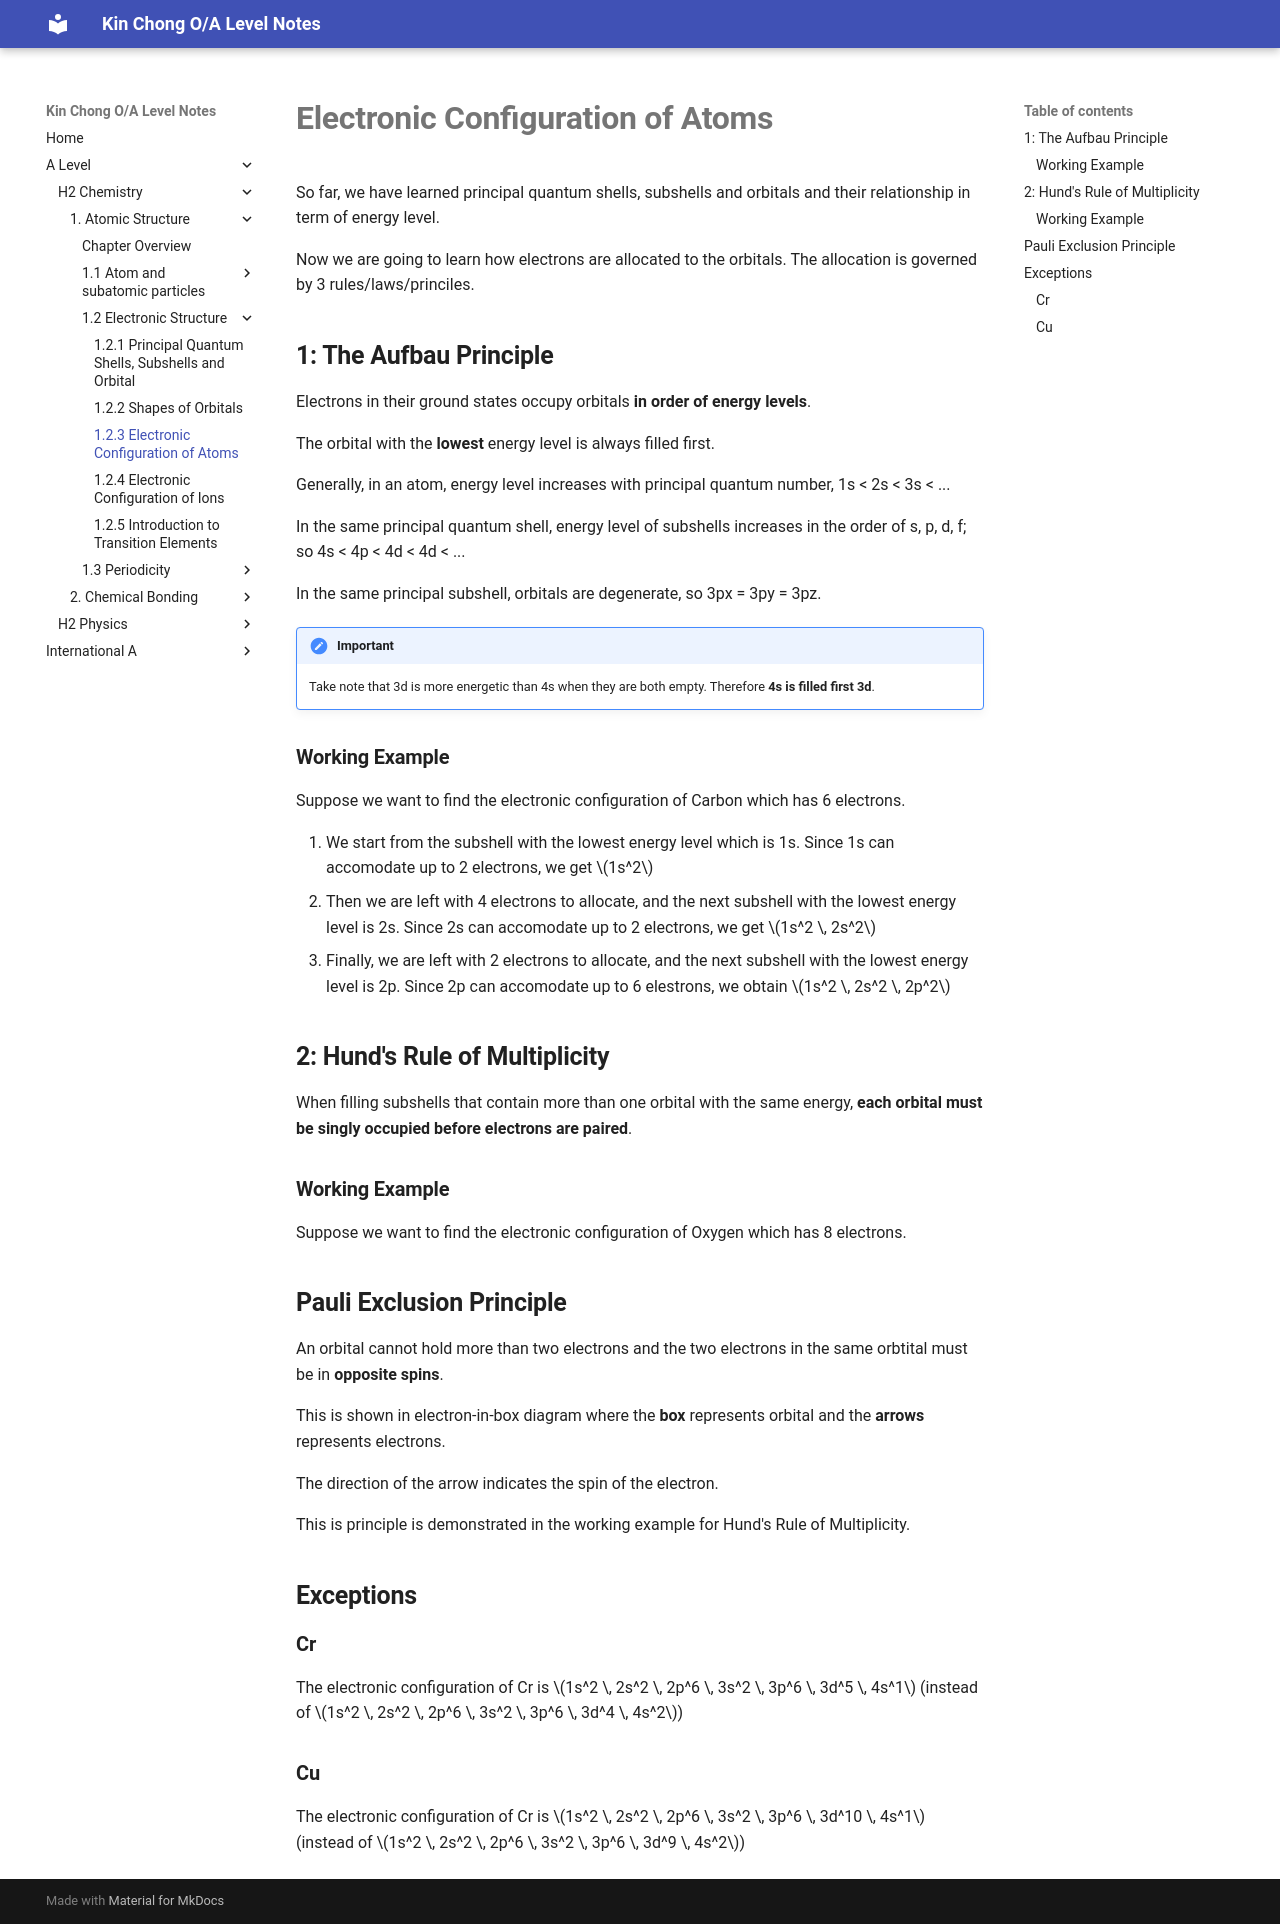

repository: wkc75/Wong_Kin_Chong_O-A_level_notes · page: a-level/h2-chemistry/chap-one-atomic-structure/part2ElectronicStructure/electronicConfigurationOfAtoms/index.html · generator: mkdocs

# **Electronic Configuration of Atoms**

So far, we have learned principal quantum shells, subshells and orbitals and their relationship in term of energy level.

Now we are going to learn how electrons are allocated to the orbitals. The allocation is governed by 3 rules/laws/princiles.

## **1: The Aufbau Principle**

Electrons in their ground states occupy orbitals **in order of energy levels**.

The orbital with the **lowest** energy level is always filled first.

<div id="orbital-energy-diagram"></div>

Generally, in an atom, energy level increases with principal quantum number, 1s < 2s < 3s < ...

In the same principal quantum shell, energy level of subshells increases in the order of s, p, d, f; so 4s < 4p < 4d < 4d < ...

In the same principal subshell, orbitals are degenerate, so 3px = 3py = 3pz.

<!-- prettier-ignore-->
!!! Important
    Take note that 3d is more energetic than 4s when they are both empty. 
    Therefore **4s is filled first 3d**.

### **Working Example**

Suppose we want to find the electronic configuration of Carbon which has 6 electrons.

1. We start from the subshell with the lowest energy level which is 1s. Since 1s can accomodate up to 2 electrons, we get $1s^2$
2. Then we are left with 4 electrons to allocate, and the next subshell with the lowest energy level is 2s. Since 2s can accomodate up to 2 electrons, we get $1s^2 \, 2s^2$
3. Finally, we are left with 2 electrons to allocate, and the next subshell with the lowest energy level is 2p. Since 2p can accomodate up to 6 elestrons, we obtain $1s^2 \, 2s^2 \, 2p^2$

## **2: Hund's Rule of Multiplicity**

When filling subshells that contain more than one orbital with the same energy, **each orbital must be singly occupied before electrons are paired**.

### **Working Example**

Suppose we want to find the electronic configuration of Oxygen which has 8 electrons.

<div id="oxygen-electron-allocation"></div>

## **Pauli Exclusion Principle**

An orbital cannot hold more than two electrons and the two electrons in the same orbtital must be in **opposite spins**.

This is shown in electron-in-box diagram where the **box** represents orbital and the **arrows** represents electrons.

The direction of the arrow indicates the spin of the electron.

This is principle is demonstrated in the working example for Hund's Rule of Multiplicity.

## **Exceptions**

### **Cr**

The electronic configuration of Cr is $1s^2 \, 2s^2 \, 2p^6 \, 3s^2 \, 3p^6 \, 3d^5 \, 4s^1$ (instead of $1s^2 \, 2s^2 \, 2p^6 \, 3s^2 \, 3p^6 \, 3d^4 \, 4s^2$)

### **Cu**

The electronic configuration of Cr is $1s^2 \, 2s^2 \, 2p^6 \, 3s^2 \, 3p^6 \, 3d^10 \, 4s^1$ (instead of $1s^2 \, 2s^2 \, 2p^6 \, 3s^2 \, 3p^6 \, 3d^9 \, 4s^2$)
